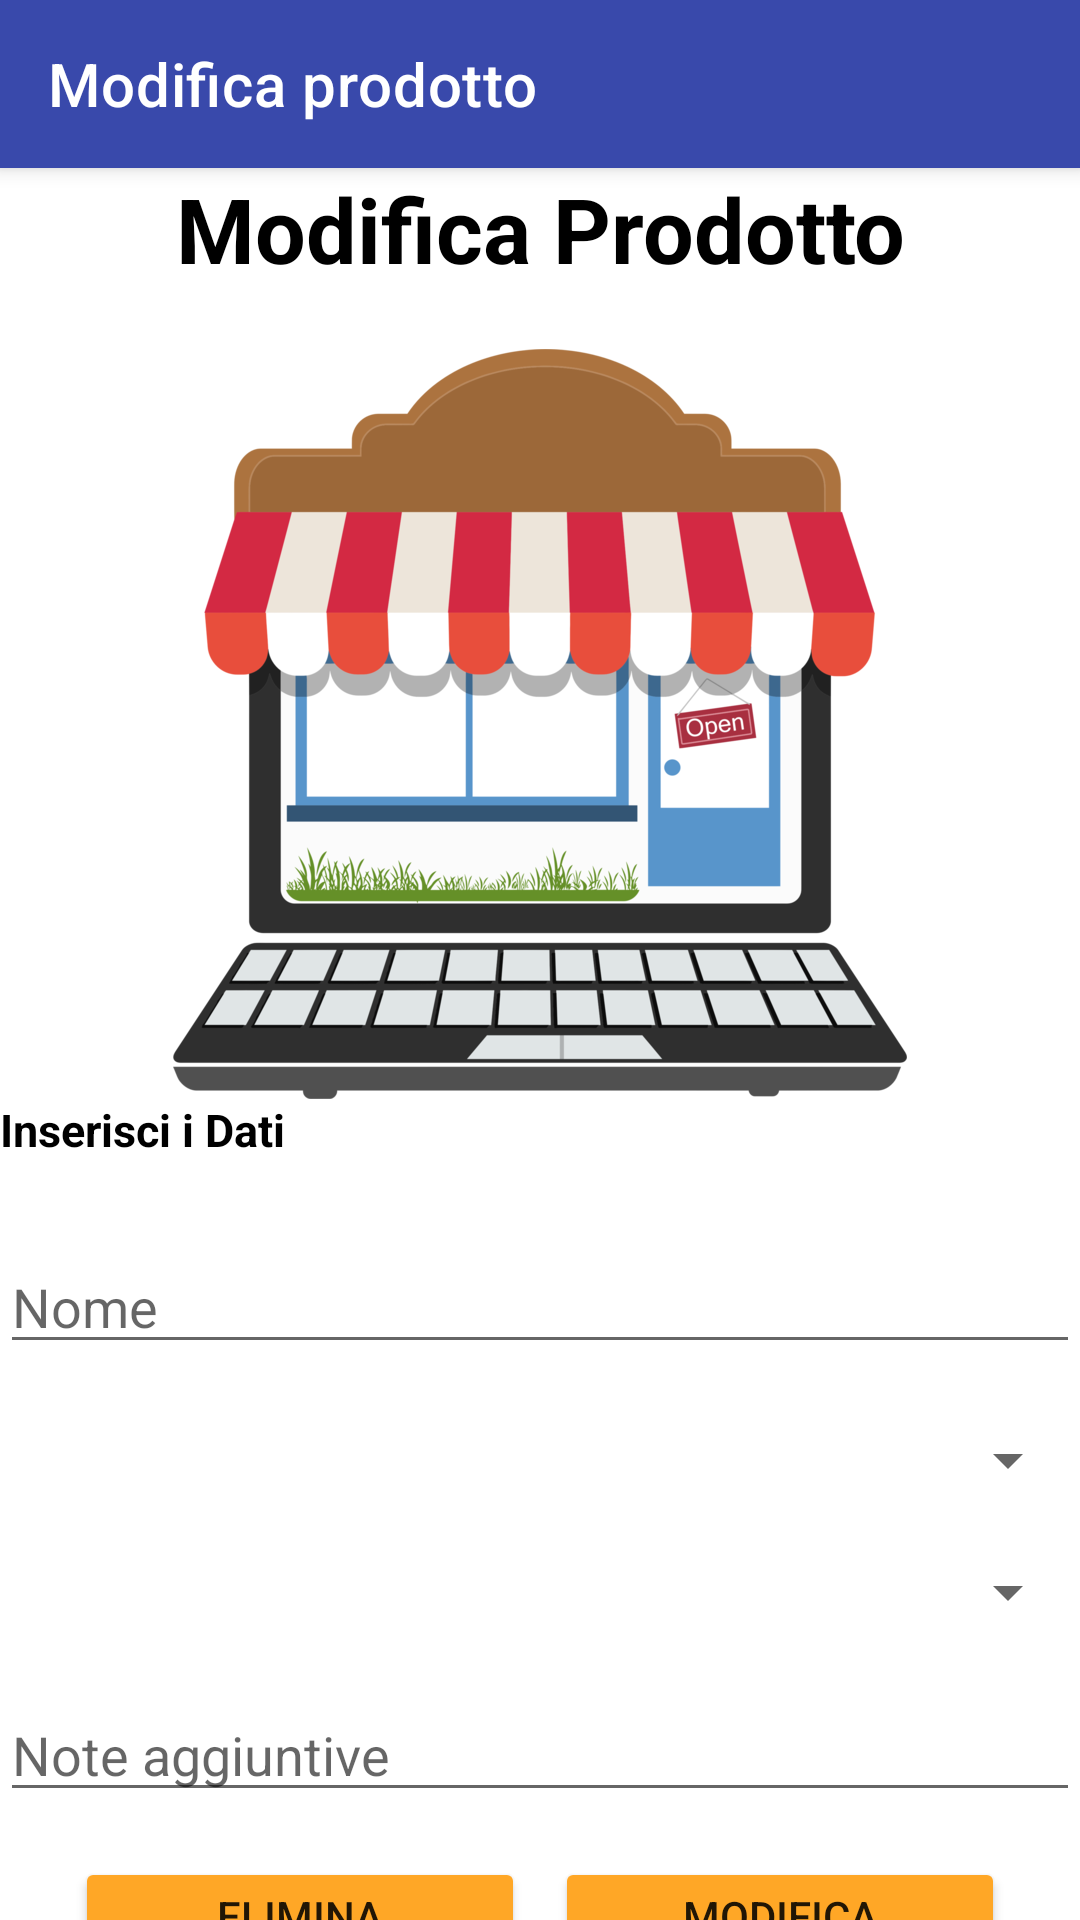

Reconstruct the res/layout file that produces this screen, plus the resources it refers to.
<!-- AndroidManifest.xml: application theme Theme.ApplicationProva -->
<!-- res/layout/activity_edit_product.xml -->
<?xml version="1.0" encoding="utf-8"?>
<layout xmlns:android="http://schemas.android.com/apk/res/android"
    xmlns:app="http://schemas.android.com/apk/res-auto"
    xmlns:tools="http://schemas.android.com/tools">

    <data>

    </data>

    <androidx.constraintlayout.widget.ConstraintLayout
        android:layout_width="match_parent"
        android:layout_height="match_parent"
        tools:context=".controller.EditProduct">

        <androidx.appcompat.widget.Toolbar
            android:id="@+id/topAppBar"
            style="@style/Widget.MaterialComponents.Toolbar.Primary"
            android:layout_width="match_parent"
            android:layout_height="?attr/actionBarSize"
            android:background="@color/primaryColor"
            android:theme="?attr/actionBarTheme"
            app:layout_constraintTop_toTopOf="parent"
            app:navigationIcon="@drawable/ic_back"

            app:title="@string/modifica_prodotto"
            app:titleTextColor="@android:color/white" />

        <LinearLayout
            android:id="@+id/linearLayout2"
            android:layout_width="match_parent"
            android:layout_height="match_parent"
            android:layout_marginTop="56dp"
            android:orientation="vertical"
            app:layout_constraintTop_toTopOf="parent"
            tools:layout_editor_absoluteX="0dp">

            <TextView
                android:id="@+id/textView"
                android:layout_width="match_parent"
                android:layout_height="wrap_content"
                android:text="Modifica Prodotto"
                android:textAlignment="center"
                android:textSize="30dp"
                android:textColor="@color/black"
                android:textStyle="bold"/>

            <ImageView
                android:id="@+id/imageView2"
                android:layout_width="match_parent"
                android:layout_height="250dp"
                android:layout_marginTop="20dp"
                app:srcCompat="@drawable/shop" />

            <TextView
                android:id="@+id/textView2"
                android:layout_width="match_parent"
                android:layout_height="27dp"
                android:text="@string/inserisci_i_Dati"
                android:textSize="15dp"
                android:textColor="@color/black"
                android:textStyle="bold"/>

            <EditText
                android:id="@+id/Nomeprodotto"
                android:layout_width="match_parent"
                android:layout_height="wrap_content"
                android:layout_marginTop="20dp"
                android:hint="@string/nome" />

            <Spinner
                android:id="@+id/spinnerCategory"
                android:layout_width="match_parent"
                android:layout_height="wrap_content"
                android:layout_marginTop="20dp"
                android:hint="@string/categoria" />

            <Spinner
                android:id="@+id/spinnerQuantity"
                android:layout_width="match_parent"
                android:layout_height="wrap_content"
                android:layout_marginTop="20dp"
                android:hint="@string/quantita" />


            <EditText
                android:id="@+id/note"
                android:layout_width="match_parent"
                android:layout_height="wrap_content"
                android:layout_marginTop="20dp"
                android:hint="@string/note_aggiuntive" />

            <androidx.constraintlayout.widget.ConstraintLayout
                android:layout_width="match_parent"
                android:layout_height="wrap_content">


                <Button
                    android:id="@+id/btnDelete"
                    android:layout_width="150dp"
                    android:layout_height="wrap_content"
                    android:layout_marginStart="25dp"
                    android:layout_marginTop="15dp"
                    android:backgroundTint="@color/secondaryColor"
                    android:text="@string/elimina"
                    app:layout_constraintStart_toStartOf="parent"
                    app:layout_constraintTop_toTopOf="parent" />

                <Button
                    android:id="@+id/btnUpdate"
                    android:layout_width="150dp"
                    android:layout_height="wrap_content"
                    android:layout_marginTop="15dp"
                    android:layout_marginEnd="25dp"
                    android:backgroundTint="@color/secondaryColor"
                    android:text="@string/modifica"
                    app:layout_constraintEnd_toEndOf="parent"
                    app:layout_constraintTop_toTopOf="parent" />
            </androidx.constraintlayout.widget.ConstraintLayout>


            <Button
                android:id="@+id/btnCancel"
                android:layout_width="match_parent"
                android:layout_height="wrap_content"
                android:layout_marginTop="20dp"
                android:backgroundTint="@color/secondaryColor"
                android:text="@string/annulla" />

        </LinearLayout>
    </androidx.constraintlayout.widget.ConstraintLayout>
</layout>
<!-- resources referenced by this layout -->
<resources>
  <color name="black">#FF000000</color>
  <color name="primaryColor">#3949ab</color>
  <color name="secondaryColor">#ffa726</color>
  <!-- drawable shop: png bitmap (drawable, 118576 bytes) -->
  <string name="annulla">Annulla</string>
  <string name="categoria">Categoria</string>
  <string name="elimina">Elimina</string>
  <string name="inserisci_i_Dati">Inserisci i Dati</string>
  <string name="modifica">Modifica</string>
  <string name="modifica_prodotto">Modifica prodotto</string>
  <string name="nome">Nome</string>
  <string name="note_aggiuntive">Note aggiuntive</string>
  <string name="quantita">Quantità</string>
  <style name="Theme.ApplicationProva" parent="Theme.MaterialComponents.DayNight.NoActionBar">
          
          <item name="colorPrimary">@color/purple_500</item>
          <item name="colorPrimaryVariant">@color/purple_700</item>
          <item name="colorOnPrimary">@color/white</item>
          
          <item name="colorSecondary">@color/teal_200</item>
          <item name="colorSecondaryVariant">@color/teal_700</item>
          <item name="colorOnSecondary">@color/black</item>
          
          <item name="android:statusBarColor" tools:targetApi="l">?attr/colorPrimaryVariant</item>
          
      </style>
  <color name="purple_500">#FF6200EE</color>
  <color name="purple_700">#FF3700B3</color>
  <color name="white">#FFFFFFFF</color>
  <color name="teal_200">#FF03DAC5</color>
  <color name="teal_700">#FF018786</color>
</resources>
